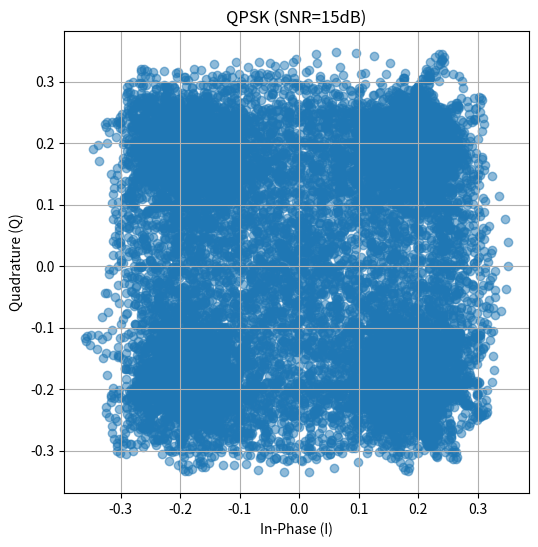

The script that saved this image:
import numpy as np
import matplotlib.pyplot as plt

class SignalGenerator:
    def __init__(self, sample_rate=1e6, samples_per_symbol=16):
        self.fs = sample_rate
        self.sps = samples_per_symbol
        self.beta = 0.25
        self.span = 8

    def _rrc(self, beta: float, span: int, sps: int):
        N = span * sps
        t = np.arange(-N//2, N//2 + 1, dtype=np.float64) / sps
        h = np.zeros_like(t)
        for k, tk in enumerate(t):
            if np.isclose(tk, 0.0):
                h[k] = 1.0 - beta + 4 * beta / np.pi
            elif np.isclose(abs(tk), 1 / (4 * beta)):
                h[k] = (beta / np.sqrt(2)) * (
                    ((1 + 2 / np.pi) * np.sin(np.pi / (4 * beta))) +
                    ((1 - 2 / np.pi) * np.cos(np.pi / (4 * beta)))
                )
            else:
                num = np.sin(np.pi * tk * (1 - beta)) + 4 * beta * tk * np.cos(np.pi * tk * (1 + beta))
                den = np.pi * tk * (1 - (4 * beta * tk) ** 2)
                h[k] = num / den
        h = h / np.sqrt(np.sum(h ** 2))
        return h.astype(np.float32)

    def _shape(self, symbols: np.ndarray, beta: float = None, span: int = None):
        beta = self.beta if beta is None else beta
        span = self.span if span is None else span
        h = self._rrc(beta, span, self.sps)
        up = np.zeros(symbols.size * self.sps, dtype=np.complex64)
        up[::self.sps] = symbols.astype(np.complex64)
        shaped = np.convolve(up, h.astype(np.float32), mode="same")
        return shaped

    def generate_bpsk(self, num_symbols, snr_db=10):
        bits = np.random.randint(0, 2, num_symbols)
        symbols = 2 * bits - 1
        base = self._add_awgn(symbols, snr_db)
        shaped = self._shape(base)
        return shaped, bits

    def generate_qpsk(self, num_symbols, snr_db=10):
        bits = np.random.randint(0, 4, num_symbols)
        constellation = np.array([1+1j, 1-1j, -1-1j, -1+1j]) / np.sqrt(2)
        symbols = constellation[bits]
        base = self._add_awgn(symbols, snr_db)
        shaped = self._shape(base)
        return shaped, bits

    def generate_8psk(self, num_symbols, snr_db=10):
        idx = np.random.randint(0, 8, num_symbols)
        angles = 2 * np.pi * idx / 8.0
        symbols = np.exp(1j * angles)
        base = self._add_awgn(symbols, snr_db)
        shaped = self._shape(base)
        return shaped, idx

    def generate_16qam(self, num_symbols, snr_db=10):
        levels = np.array([-3, -1, 1, 3], dtype=np.float32)
        i = np.random.choice(levels, size=num_symbols)
        q = np.random.choice(levels, size=num_symbols)
        symbols = (i + 1j * q) / np.sqrt(10.0)
        base = self._add_awgn(symbols, snr_db)
        shaped = self._shape(base)
        return shaped, None

    def generate_16psk(self, num_symbols, snr_db=10):
        idx = np.random.randint(0, 16, num_symbols)
        angles = 2 * np.pi * idx / 16.0
        symbols = np.exp(1j * angles)
        base = self._add_awgn(symbols, snr_db)
        shaped = self._shape(base)
        return shaped, idx

    def generate_64qam(self, num_symbols, snr_db=10):
        levels = np.array([-7,-5,-3,-1,1,3,5,7], dtype=np.float32)
        i = np.random.choice(levels, size=num_symbols)
        q = np.random.choice(levels, size=num_symbols)
        symbols = (i + 1j * q) / np.sqrt(42.0)
        base = self._add_awgn(symbols, snr_db)
        shaped = self._shape(base)
        return shaped, None

    def _add_awgn(self, signal, snr_db):
        """Adds Additive White Gaussian Noise to the signal."""
        sig_power = np.mean(np.abs(signal)**2)
        snr_linear = 10**(snr_db / 10.0)
        noise_power = sig_power / snr_linear
        noise = (np.random.randn(*signal.shape) + 1j * np.random.randn(*signal.shape)) * np.sqrt(noise_power / 2)
        return signal + noise

    def plot_constellation(self, signal, title="Constellation Diagram"):
        plt.figure(figsize=(6, 6))
        plt.scatter(np.real(signal), np.imag(signal), alpha=0.5)
        plt.title(title)
        plt.xlabel("In-Phase (I)")
        plt.ylabel("Quadrature (Q)")
        plt.grid(True)
        plt.show()

if __name__ == "__main__":
    gen = SignalGenerator()
    sig, _ = gen.generate_qpsk(1000, snr_db=15)
    gen.plot_constellation(sig, "QPSK (SNR=15dB)")
